The GitHub repository Akshat-Aggarwal-200/Plant-Disease-Detection contains a labelled image folder "split" with 4 categories: apple apple scab, apple black rot, apple cedar apple rust, apple healthy. Examples follow, each with its label.

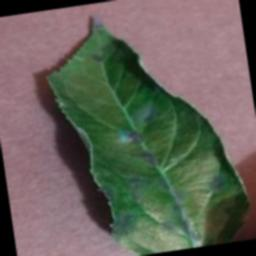
Label: apple apple scab

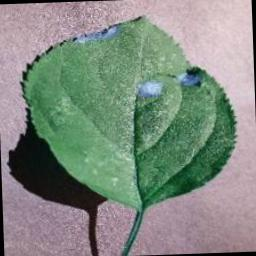
Label: apple black rot

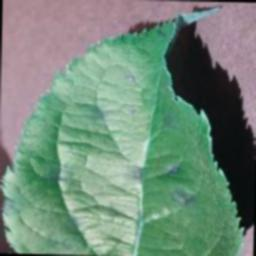
Label: apple apple scab

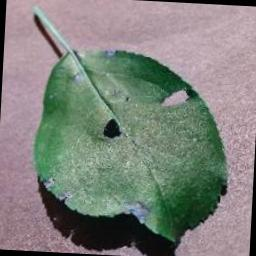
Label: apple black rot

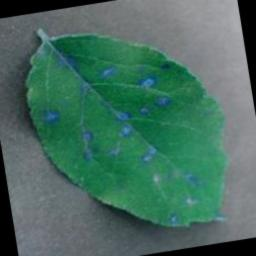
Label: apple cedar apple rust

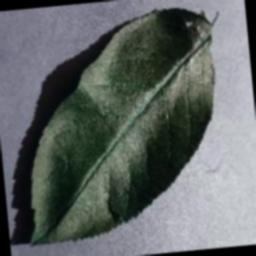
Label: apple healthy
